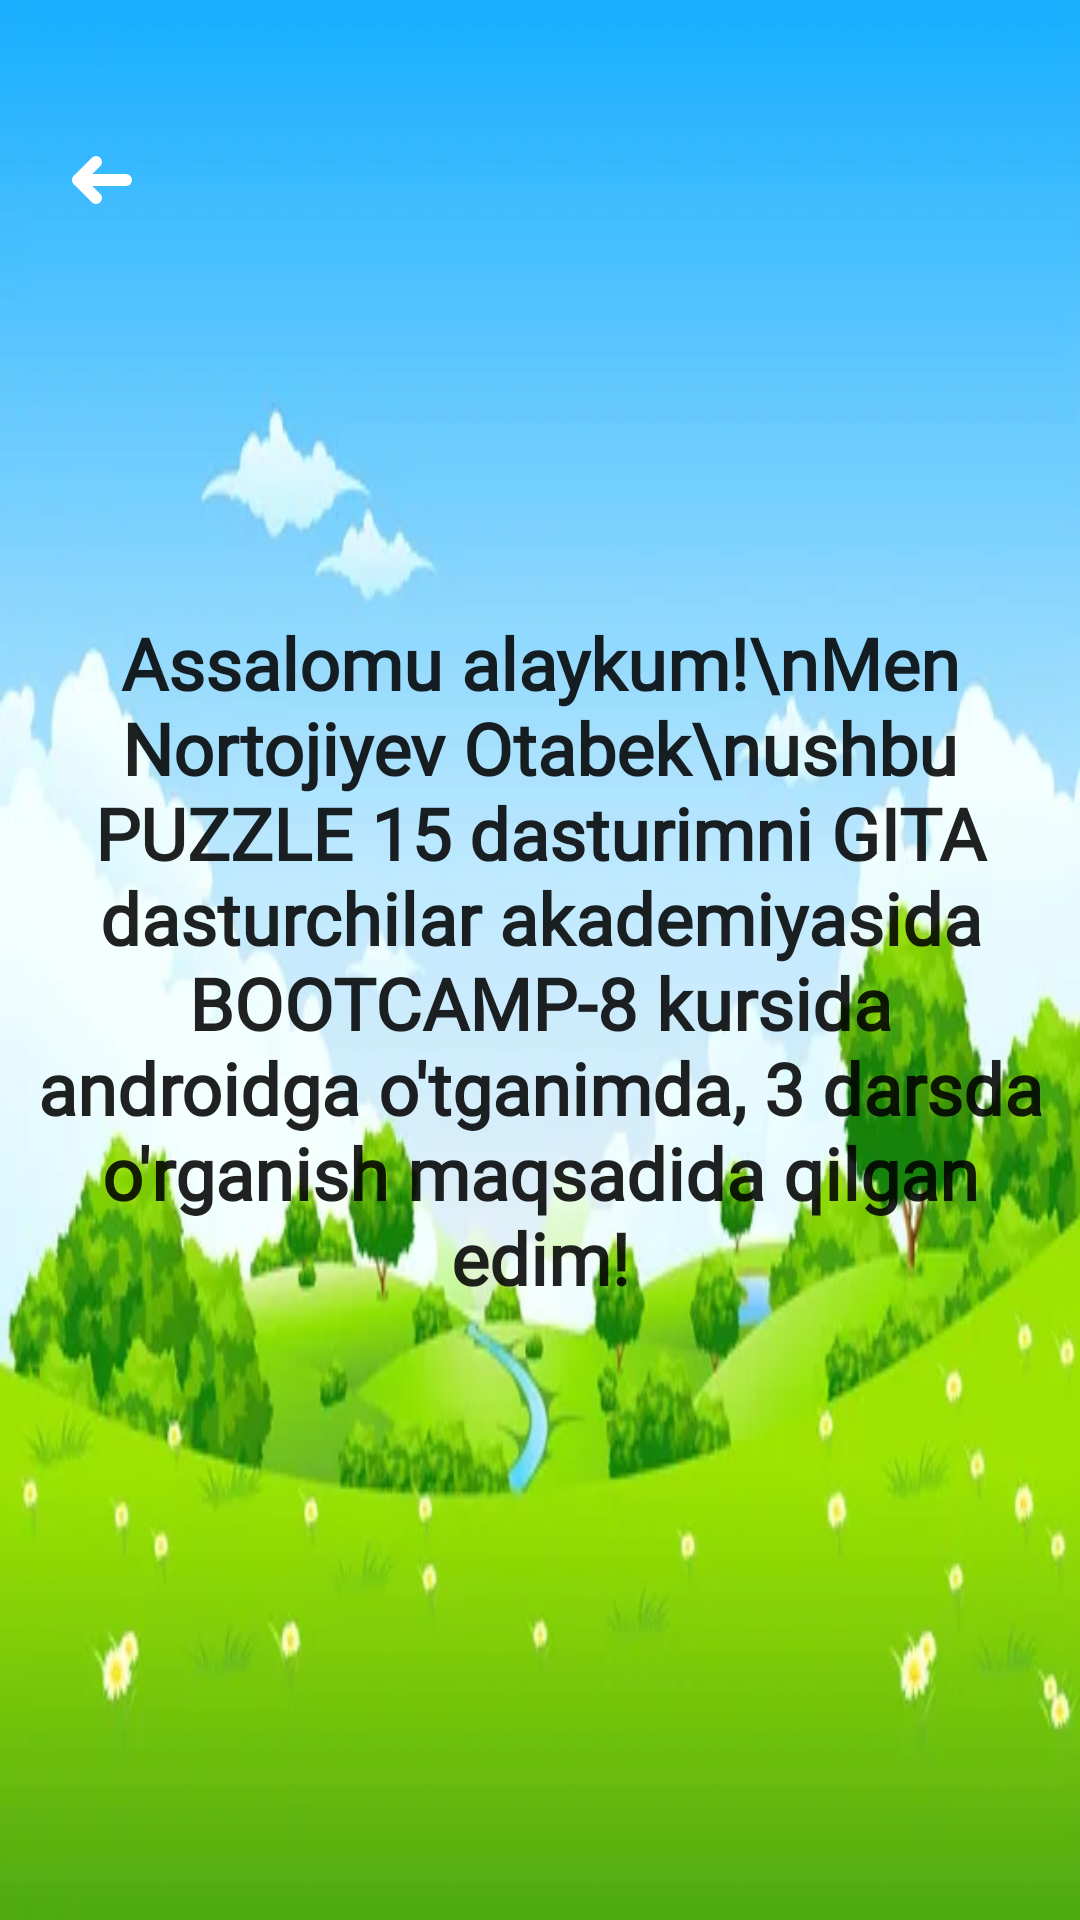

Reconstruct the res/layout file that produces this screen, plus the resources it refers to.
<!-- AndroidManifest.xml: application theme Theme.Lesson3 -->
<!-- res/layout/activity_info.xml -->
<?xml version="1.0" encoding="utf-8"?>
<FrameLayout xmlns:android="http://schemas.android.com/apk/res/android"
    xmlns:tools="http://schemas.android.com/tools"
    android:id="@+id/main"
    android:layout_width="match_parent"
    android:layout_height="match_parent"
    android:background="@drawable/db_home_bg"
    android:orientation="vertical"
    tools:context=".InfoActivity">

    <ImageView
        android:id="@+id/btBackToHome"
        android:layout_width="wrap_content"
        android:layout_height="wrap_content"
        android:layout_gravity="start|top"
        android:layout_marginStart="10dp"
        android:layout_marginTop="36dp"
        android:background="@drawable/db_left" />

    <TextView
        android:layout_width="match_parent"
        android:layout_height="match_parent"
        android:layout_gravity="center"
        android:fontFamily="@font/crafty_girls"
        android:gravity="center"
        android:padding="10dp"
        android:text="Assalomu alaykum!\nMen Nortojiyev Otabek\nushbu PUZZLE 15 dasturimni GITA dasturchilar akademiyasida BOOTCAMP-8 kursida androidga o'tganimda, 3 darsda o'rganish maqsadida qilgan edim!"
        android:textColor="?android:attr/textColorPrimary"
        android:textSize="24sp"
        android:textStyle="bold" />

</FrameLayout>
<!-- resources referenced by this layout -->
<resources>
  <!-- drawable db_home_bg: jpg bitmap (drawable, 16728 bytes) -->
  <!-- drawable db_left (drawable) -->
  <vector xmlns:android="http://schemas.android.com/apk/res/android"
      android:width="48dp"
      android:height="48dp"
      android:viewportWidth="24"
      android:viewportHeight="24">
  
      <path
          android:fillColor="#00000000"
          android:pathData="M8,12L16,12"
          android:strokeWidth="2"
          android:strokeColor="#FFFFFF"
          android:strokeLineCap="round"
          android:strokeLineJoin="round" />
  
      <path
          android:fillColor="#00000000"
          android:pathData="M11,9L8.087,11.913V11.913C8.039,11.961 8.039,12.039 8.087,12.087V12.087L11,15"
          android:strokeWidth="2"
          android:strokeColor="#FFFFFF"
          android:strokeLineCap="round"
          android:strokeLineJoin="round" />
  
  </vector>
  <style name="Theme.Lesson3" parent="Base.Theme.Lesson3">
          <item name="android:statusBarColor">@color/white</item>
          <item name="android:windowLightStatusBar">true</item>
      </style>
  <style name="Base.Theme.Lesson3" parent="Theme.AppCompat.Light.NoActionBar">
          
          
      </style>
  <color name="white">#FFFFFFFF</color>
</resources>
